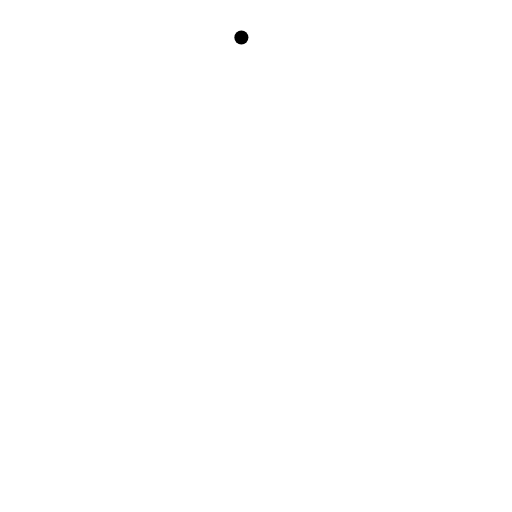
t = 0.00 s
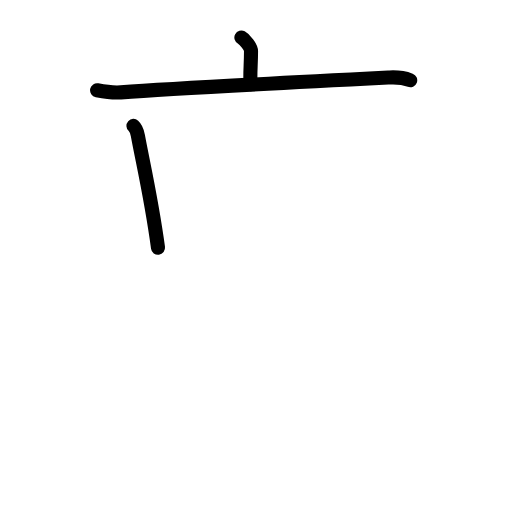
t = 2.60 s
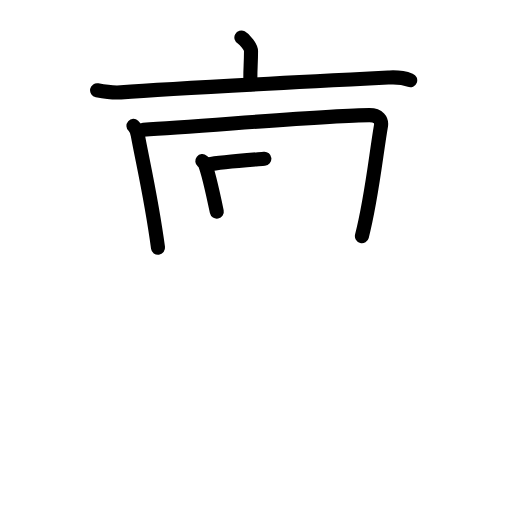
t = 5.20 s
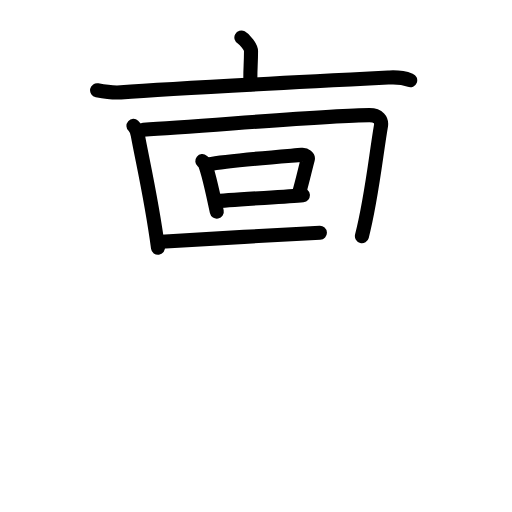
t = 7.80 s
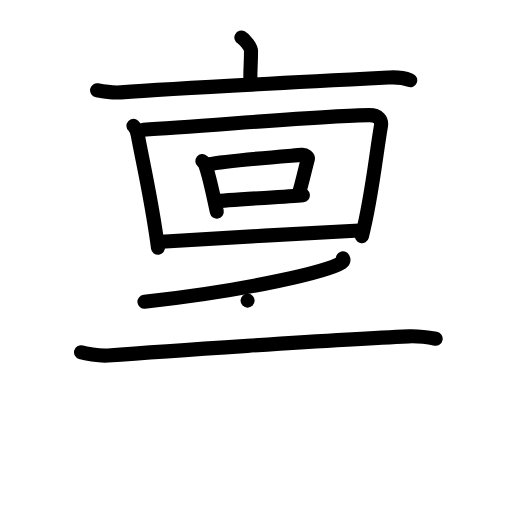
t = 10.40 s
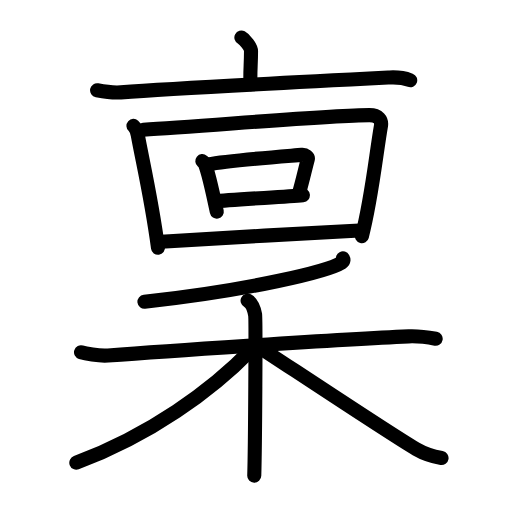
t = 13.00 s

The animated SVG that drew these frames (rendered in a browser with its animation timeline set to each time). Animation: 38 SMIL elements (animate=38); one cycle of 13.00 s.

<?xml version="1.0" encoding="UTF-8"?>
<!--
AniKanjiVG is licensed by CC-BY-SA Paul C. Sommerhoff (https://bitbucket.org/sommerhoff/anikanjivg).
AniKanjiVG uses KanjiVG which is licensed by CC-BY-SA Ulrich Apel (http://kanjivg.tagaini.net).
See also http://creativecommons.org/licenses/by-sa/3.0/
-->
<svg xmlns:kvg='http://kanjivg.tagaini.net' xmlns='http://www.w3.org/2000/svg' width='109' height='109' viewBox='0 0 109 109' style='fill:none;stroke:#000000;stroke-width:3;stroke-linecap:round;stroke-linejoin:round;' id="kvg:kanji_07a1f"><g id="kvg:07a1f" kvg:element="稟"><g id="kvg:07a1f-g1" kvg:position="top"><g id="kvg:07a1f-g2" kvg:element="亠" kvg:position="top" kvg:radical="nelson"><path id="kvg:07a1f-s1" kvg:type="㇑a" d="M51.39,8c0.78,0.42,2.05,2.04,2.05,2.87c0,3.07-0.25,4.46-0.1,7.06"><animate attributeName="d" begin="0.0s" dur="0.5s" from="M51.39,8C51.39,8,51.39,8,51.39,8" to="M51.39,8c0.78,0.42,2.05,2.04,2.05,2.87" />
<animate attributeName="d" begin="0.5s" dur="0.5s" from="M51.39,8c0.78,0.42,2.05,2.04,2.05,2.87c0,0,0,0,0,0,0" to="M51.39,8c0.78,0.42,2.05,2.04,2.05,2.87c0,3.07-0.25,4.46-0.1,7.06" />
</path>
<path id="kvg:07a1f-s2" kvg:type="㇐" d="M20.67,19.21c1.67,0.33,3.13,0.6,5.05,0.46c12.53-0.92,43.91-2.5,57.2-3.17c1.96-0.1,2.96,0.04,4.41,0.58"><animate attributeName="d" begin="1.0s" dur="0.3333333333333333s" from="M20.67,19.21C20.67,19.21,20.67,19.21,20.67,19.21" to="M20.67,19.21c1.67,0.33,3.13,0.6,5.05,0.46" />
<animate attributeName="d" begin="1.3333333333333333s" dur="0.3333333333333333s" from="M20.67,19.21c1.67,0.33,3.13,0.6,5.05,0.46c0,0,0,0,0,0,0" to="M20.67,19.21c1.67,0.33,3.13,0.6,5.05,0.46c12.53-0.92,43.91-2.5,57.2-3.17" />
<animate attributeName="d" begin="1.6666666666666665s" dur="0.3333333333333333s" from="M20.67,19.21c1.67,0.33,3.13,0.6,5.05,0.46c12.53-0.92,43.91-2.5,57.2-3.17c0,0,0,0,0,0,0" to="M20.67,19.21c1.67,0.33,3.13,0.6,5.05,0.46c12.53-0.92,43.91-2.5,57.2-3.17c1.96-0.1,2.96,0.04,4.41,0.58" />
<animate attributeName="d" begin="0s" dur="1.0s" from="M-100,-100" to="M-100,-100" />
</path>
</g>
<g id="kvg:07a1f-g3" kvg:element="回" kvg:position="bottom"><g id="kvg:07a1f-g4" kvg:element="囗" kvg:part="1"><path id="kvg:07a1f-s3" kvg:type="㇑" d="M28.41,26.8c0.7,0.63,0.81,1.31,0.95,2.11c0.98,5.41,2.85,13.25,4.28,23.84"><animate attributeName="d" begin="2.0s" dur="0.5s" from="M28.41,26.8C28.41,26.8,28.41,26.8,28.41,26.8" to="M28.41,26.8c0.7,0.63,0.81,1.31,0.95,2.11" />
<animate attributeName="d" begin="2.5s" dur="0.5s" from="M28.41,26.8c0.7,0.63,0.81,1.31,0.95,2.11c0,0,0,0,0,0,0" to="M28.41,26.8c0.7,0.63,0.81,1.31,0.95,2.11c0.98,5.41,2.85,13.25,4.28,23.84" />
<animate attributeName="d" begin="0s" dur="2.0s" from="M-100,-100" to="M-100,-100" />
</path>
<path id="kvg:07a1f-s4" kvg:type="㇕a" d="M30.5,27.61c12.63-0.7,39.7-3.11,48.15-3.11c1.93,0,2.67,1.06,2.45,2.33c-1.05,6.04-1.95,15.28-4.05,23.44"><animate attributeName="d" begin="3.0s" dur="0.3333333333333333s" from="M30.5,27.61C30.5,27.61,30.5,27.61,30.5,27.61" to="M30.5,27.61c12.63-0.7,39.7-3.11,48.15-3.11" />
<animate attributeName="d" begin="3.3333333333333335s" dur="0.3333333333333333s" from="M30.5,27.61c12.63-0.7,39.7-3.11,48.15-3.11c0,0,0,0,0,0,0" to="M30.5,27.61c12.63-0.7,39.7-3.11,48.15-3.11c1.93,0,2.67,1.06,2.45,2.33" />
<animate attributeName="d" begin="3.6666666666666665s" dur="0.3333333333333333s" from="M30.5,27.61c12.63-0.7,39.7-3.11,48.15-3.11c1.93,0,2.67,1.06,2.45,2.33c0,0,0,0,0,0,0" to="M30.5,27.61c12.63-0.7,39.7-3.11,48.15-3.11c1.93,0,2.67,1.06,2.45,2.33c-1.05,6.04-1.95,15.28-4.05,23.44" />
<animate attributeName="d" begin="0s" dur="3.0s" from="M-100,-100" to="M-100,-100" />
</path>
</g>
<g id="kvg:07a1f-g5" kvg:element="口"><path id="kvg:07a1f-s5" kvg:type="㇑" d="M43.07,34.3c0.21,0.17,0.42,0.31,0.51,0.51c0.72,1.65,1.95,7.28,2.57,10.25"><animate attributeName="d" begin="4.0s" dur="0.5s" from="M43.07,34.3C43.07,34.3,43.07,34.3,43.07,34.3" to="M43.07,34.3c0.21,0.17,0.42,0.31,0.51,0.51" />
<animate attributeName="d" begin="4.5s" dur="0.5s" from="M43.07,34.3c0.21,0.17,0.42,0.31,0.51,0.51c0,0,0,0,0,0,0" to="M43.07,34.3c0.21,0.17,0.42,0.31,0.51,0.51c0.72,1.65,1.95,7.28,2.57,10.25" />
<animate attributeName="d" begin="0s" dur="4.0s" from="M-100,-100" to="M-100,-100" />
</path>
<path id="kvg:07a1f-s6" kvg:type="㇕b" d="M44.37,35c4.25-0.86,17.42-1.81,19.85-2.03c0.89-0.08,1.43,0.47,1.3,0.94c-0.53,1.93-1.14,4.76-1.93,7.43"><animate attributeName="d" begin="5.0s" dur="0.3333333333333333s" from="M44.37,35C44.37,35,44.37,35,44.37,35" to="M44.37,35c4.25-0.86,17.42-1.81,19.85-2.03" />
<animate attributeName="d" begin="5.333333333333333s" dur="0.3333333333333333s" from="M44.37,35c4.25-0.86,17.42-1.81,19.85-2.03c0,0,0,0,0,0,0" to="M44.37,35c4.25-0.86,17.42-1.81,19.85-2.03c0.89-0.08,1.43,0.47,1.3,0.94" />
<animate attributeName="d" begin="5.666666666666667s" dur="0.3333333333333333s" from="M44.37,35c4.25-0.86,17.42-1.81,19.85-2.03c0.89-0.08,1.43,0.47,1.3,0.94c0,0,0,0,0,0,0" to="M44.37,35c4.25-0.86,17.42-1.81,19.85-2.03c0.89-0.08,1.43,0.47,1.3,0.94c-0.53,1.93-1.14,4.76-1.93,7.43" />
<animate attributeName="d" begin="0s" dur="5.0s" from="M-100,-100" to="M-100,-100" />
</path>
<path id="kvg:07a1f-s7" kvg:type="㇐b" d="M45.78,42.9c3.08-0.42,14.78-0.95,18.7-1.33"><animate attributeName="d" begin="6.0s" dur="1.0s" from="M45.78,42.9C45.78,42.9,45.78,42.9,45.78,42.9" to="M45.78,42.9c3.08-0.42,14.78-0.95,18.7-1.33" />
<animate attributeName="d" begin="0s" dur="6.0s" from="M-100,-100" to="M-100,-100" />
</path>
</g>
<g id="kvg:07a1f-g6" kvg:element="囗" kvg:part="2"><path id="kvg:07a1f-s8" kvg:type="㇐a" d="M34.31,51.48c11.69-0.73,29.92-1.82,42.24-2.41"><animate attributeName="d" begin="7.0s" dur="1.0s" from="M34.31,51.48C34.31,51.48,34.31,51.48,34.31,51.48" to="M34.31,51.48c11.69-0.73,29.92-1.82,42.24-2.41" />
<animate attributeName="d" begin="0s" dur="7.0s" from="M-100,-100" to="M-100,-100" />
</path>
</g>
</g>
</g>
<g id="kvg:07a1f-g7" kvg:element="禾" kvg:position="bottom" kvg:radical="tradit"><g id="kvg:07a1f-g8" kvg:element="丿" kvg:position="top"><path id="kvg:07a1f-s9" kvg:type="㇒" d="M73.01,55c0.12,0.22,0.25,0.56-0.24,0.87c-2.88,1.85-19.41,5.9-42.02,8.38"><animate attributeName="d" begin="8.0s" dur="0.5s" from="M73.01,55C73.01,55,73.01,55,73.01,55" to="M73.01,55c0.12,0.22,0.25,0.56-0.24,0.87" />
<animate attributeName="d" begin="8.5s" dur="0.5s" from="M73.01,55c0.12,0.22,0.25,0.56-0.24,0.87c0,0,0,0,0,0,0" to="M73.01,55c0.12,0.22,0.25,0.56-0.24,0.87c-2.88,1.85-19.41,5.9-42.02,8.38" />
<animate attributeName="d" begin="0s" dur="8.0s" from="M-100,-100" to="M-100,-100" />
</path>
</g>
<g id="kvg:07a1f-g9" kvg:element="木" kvg:position="bottom"><path id="kvg:07a1f-s10" kvg:type="㇐" d="M17.25,75c0.75,0.23,3.76,0.84,5.75,0.68c9-0.68,48.75-3.43,64-4.07c2-0.08,4.5,0.27,5.75,0.5"><animate attributeName="d" begin="9.0s" dur="0.3333333333333333s" from="M17.25,75C17.25,75,17.25,75,17.25,75" to="M17.25,75c0.75,0.23,3.76,0.84,5.75,0.68" />
<animate attributeName="d" begin="9.333333333333334s" dur="0.3333333333333333s" from="M17.25,75c0.75,0.23,3.76,0.84,5.75,0.68c0,0,0,0,0,0,0" to="M17.25,75c0.75,0.23,3.76,0.84,5.75,0.68c9-0.68,48.75-3.43,64-4.07" />
<animate attributeName="d" begin="9.666666666666666s" dur="0.3333333333333333s" from="M17.25,75c0.75,0.23,3.76,0.84,5.75,0.68c9-0.68,48.75-3.43,64-4.07c0,0,0,0,0,0,0" to="M17.25,75c0.75,0.23,3.76,0.84,5.75,0.68c9-0.68,48.75-3.43,64-4.07c2-0.08,4.5,0.27,5.75,0.5" />
<animate attributeName="d" begin="0s" dur="9.0s" from="M-100,-100" to="M-100,-100" />
</path>
<path id="kvg:07a1f-s11" kvg:type="㇑" d="M52.71,64c0.89,0.46,1.42,2.05,1.6,2.97s0,28.58-0.18,34.28"><animate attributeName="d" begin="10.0s" dur="1.0s" from="M52.71,64C52.71,64,52.71,64,52.71,64" to="M52.71,64c0.89,0.46,1.42,2.05,1.6,2.97s0,28.58-0.18,34.28" />
<animate attributeName="d" begin="0s" dur="10.0s" from="M-100,-100" to="M-100,-100" />
</path>
<path id="kvg:07a1f-s12" kvg:type="㇒" d="M53.75,74.18c-8.75,9.07-22,18.57-37.5,24.32"><animate attributeName="d" begin="11.0s" dur="1.0s" from="M53.75,74.18C53.75,74.18,53.75,74.18,53.75,74.18" to="M53.75,74.18c-8.75,9.07-22,18.57-37.5,24.32" />
<animate attributeName="d" begin="0s" dur="11.0s" from="M-100,-100" to="M-100,-100" />
</path>
<path id="kvg:07a1f-s13" kvg:type="㇏" d="M54.5,73.46c5.12,3.3,28.54,18.91,34.11,22.16c1.89,1.1,3.5,1.57,5.39,1.89"><animate attributeName="d" begin="12.0s" dur="0.5s" from="M54.5,73.46C54.5,73.46,54.5,73.46,54.5,73.46" to="M54.5,73.46c5.12,3.3,28.54,18.91,34.11,22.16" />
<animate attributeName="d" begin="12.5s" dur="0.5s" from="M54.5,73.46c5.12,3.3,28.54,18.91,34.11,22.16c0,0,0,0,0,0,0" to="M54.5,73.46c5.12,3.3,28.54,18.91,34.11,22.16c1.89,1.1,3.5,1.57,5.39,1.89" />
<animate attributeName="d" begin="0s" dur="12.0s" from="M-100,-100" to="M-100,-100" />
</path>
</g>
</g>
</g>
</svg>
